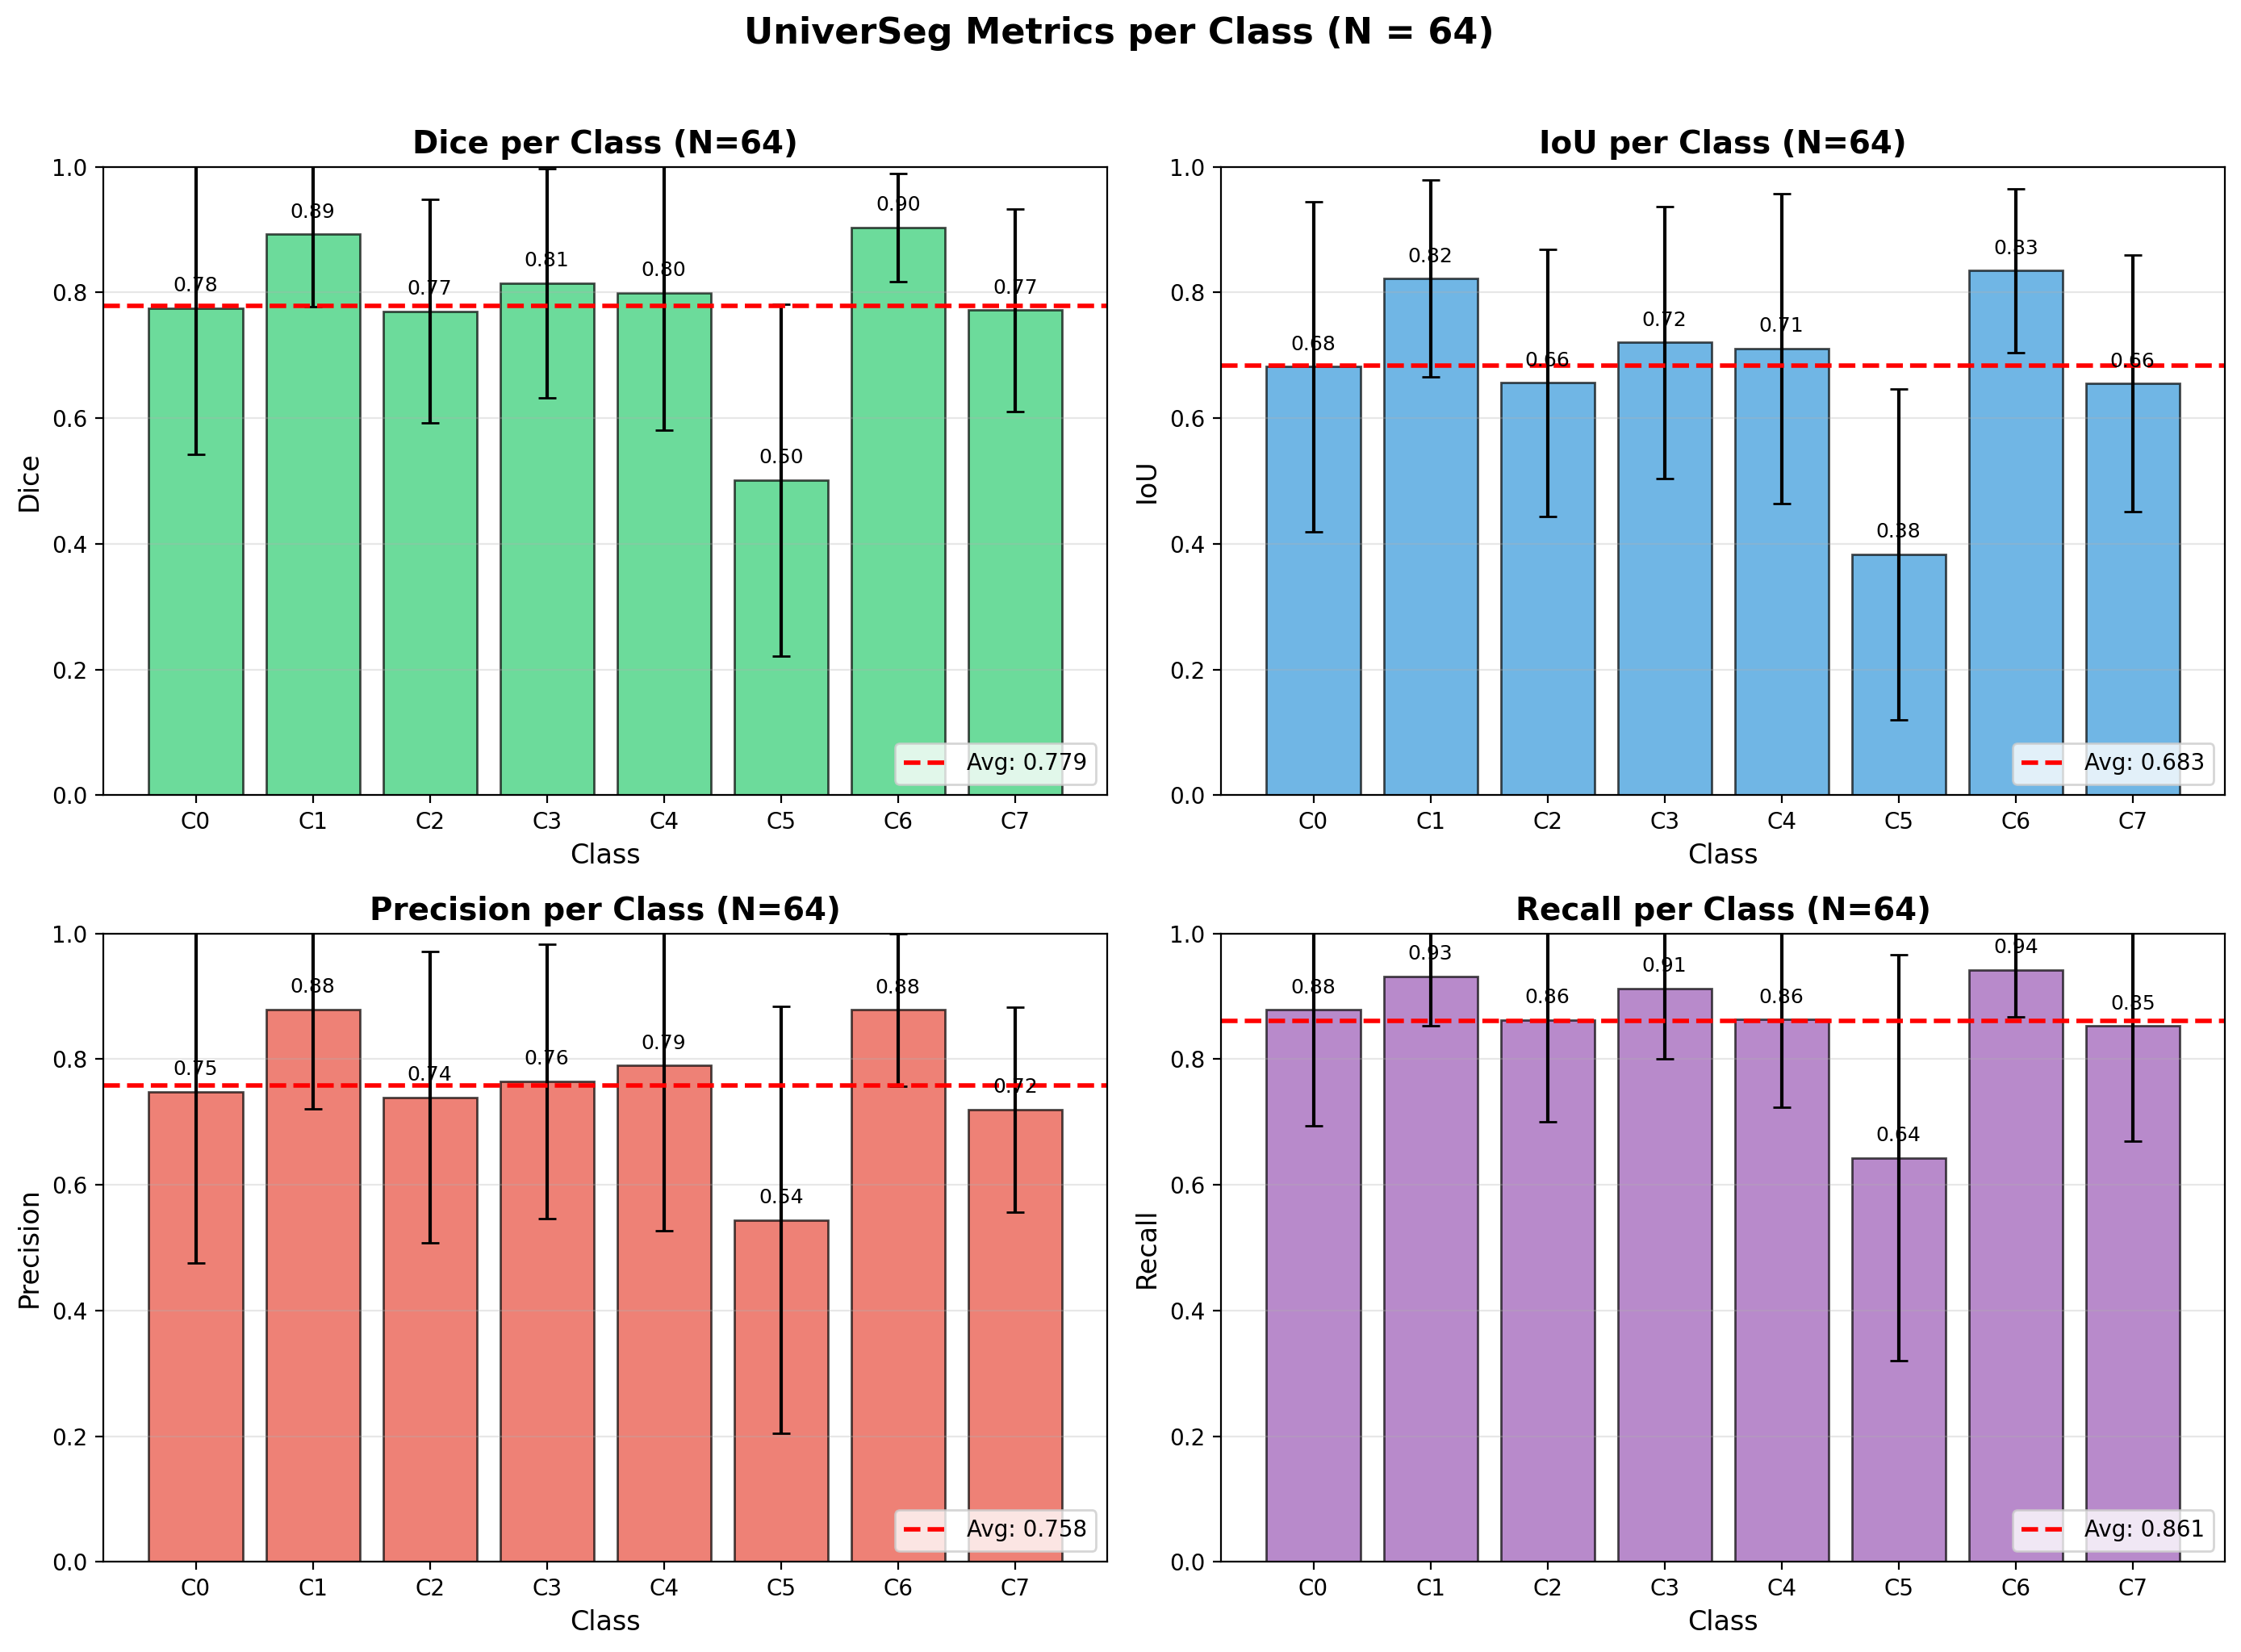

Values plotted in this chart, from the file beside it:
Class, Name, Samples, Dice, Dice_std, IoU, IoU_std, Precision, Precision_std, Recall, Recall_std
0, Class 0, 110, 0.7751, 0.233, 0.6819, 0.2622, 0.7481, 0.2725, 0.8784, 0.1847
1, Class 1, 66, 0.8927, 0.115, 0.8222, 0.1562, 0.8789, 0.1574, 0.9318, 0.07831
2, Class 2, 108, 0.7699, 0.1778, 0.6562, 0.2129, 0.7394, 0.2317, 0.8623, 0.162
3, Class 3, 31, 0.8149, 0.1819, 0.7205, 0.2161, 0.7648, 0.2187, 0.9129, 0.1121
4, Class 4, 19, 0.7998, 0.2186, 0.7106, 0.2469, 0.7901, 0.2632, 0.863, 0.1393
5, Class 5, 87, 0.5015, 0.2804, 0.3833, 0.2636, 0.544, 0.3394, 0.6429, 0.3231
6, Class 6, 33, 0.9037, 0.08611, 0.8346, 0.1305, 0.8783, 0.1216, 0.9422, 0.07437
7, Class 7, 15, 0.7719, 0.1614, 0.6552, 0.2038, 0.7197, 0.1629, 0.8528, 0.1832
